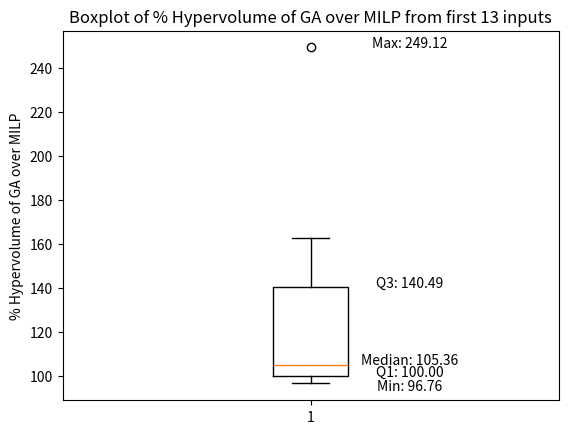

The script that saved this image:
import matplotlib.pyplot as plt
import numpy as np
# Replace 'data' with your list of values
data = [100, 100, 100, 96.76, 99.41, 100, 105.36, 125.18, 140.49, 249.12, 162.80, 162.17, 133.95]
#data = [23, 45, 67, 34, 56, 78, 90, 12, 45, 67]
# Create a boxplot
minimum = min(data)
maximum = max(data)
median = np.median(data)
q1 = np.percentile(data, 25)
q3 = np.percentile(data, 75)

# Add annotations for the values
plt.annotate(f'Min: {minimum:.2f}', xy=(1, minimum), xytext=(1.2, minimum-3), fontsize=10, ha='center')
plt.annotate(f'Max: {maximum:.2f}', xy=(1, maximum), xytext=(1.2, maximum), fontsize=10, ha='center')
plt.annotate(f'Median: {median:.2f}', xy=(1, median), xytext=(1.2, median), fontsize=10, ha='center')
plt.annotate(f'Q1: {q1:.2f}', xy=(1, q1), xytext=(1.2, q1), fontsize=10, ha='center')
plt.annotate(f'Q3: {q3:.2f}', xy=(1, q3), xytext=(1.2, q3), fontsize=10, ha='center')

plt.boxplot(data)

# Customize the plot (optional)
plt.title('Boxplot of % Hypervolume of GA over MILP from first 13 inputs')
plt.xlabel('')
plt.ylabel('% Hypervolume of GA over MILP')
plt.savefig('boxplot')
# Show the plot
plt.show()
